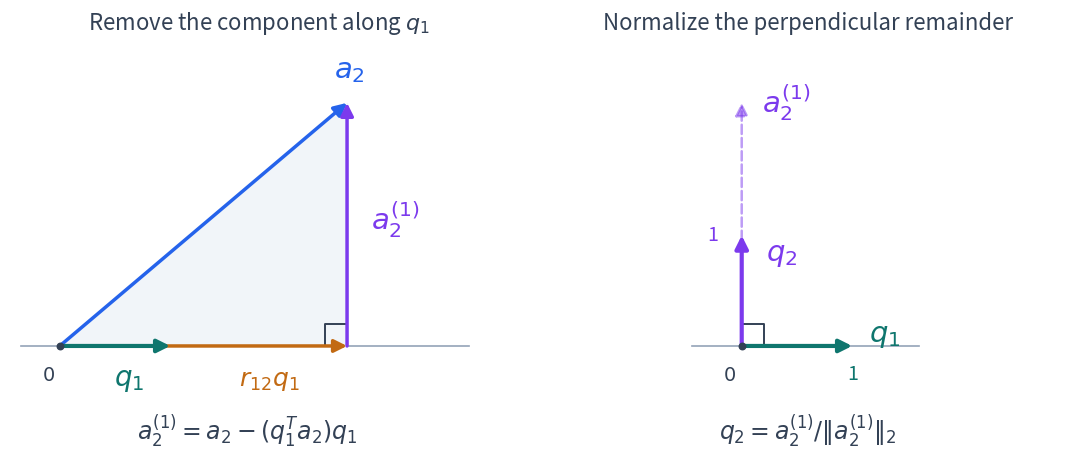

Recreate this plot in Python. (Note: this script raises an exception after producing the figure.)
"""Illustrate projection removal and normalization in Gram-Schmidt."""

from pathlib import Path

import matplotlib

matplotlib.use("Agg")
import matplotlib.pyplot as plt
import numpy as np


plt.rcParams.update({"font.size": 15, "svg.fonttype": "path"})
origin = np.zeros(2)
q1 = np.array([1., 0.])
a2 = np.array([2.6, 2.2])
r12 = q1 @ a2
projection = r12 * q1
remainder = a2 - projection
q2 = remainder / np.linalg.norm(remainder)

assert np.isclose(q1 @ remainder, 0.)
assert np.isclose(q1 @ q2, 0.)
assert np.isclose(np.linalg.norm(q1), 1.)
assert np.isclose(np.linalg.norm(q2), 1.)
assert np.allclose(a2, projection + np.linalg.norm(remainder) * q2)

blue, purple = "#2563eb", "#7c3aed"
orange, teal = "#c26a13", "#0f766e"
ink, gray = "#334155", "#94a3b8"
fig, axes = plt.subplots(1, 2, figsize=(10.8, 4.8))


def arrow(ax, start, end, color, linestyle="-", linewidth=2.5, alpha=1.):
    ax.annotate(
        "", xy=end, xytext=start,
        arrowprops={"arrowstyle": "-|>", "color": color,
                    "lw": linewidth, "mutation_scale": 19,
                    "shrinkA": 0, "shrinkB": 0,
                    "linestyle": linestyle, "alpha": alpha},
        zorder=3,
    )


left, right = axes
left.set_title(r"Remove the component along $q_1$", fontsize=16, pad=17, color=ink)
left.plot([-0.35, 3.7], [0, 0], color=gray, linewidth=1.2, zorder=0)
left.fill([0, projection[0], a2[0]], [0, 0, a2[1]], color="#f1f5f9", zorder=0)
arrow(left, origin, projection, orange)
arrow(left, origin, a2, blue)
# Translating the remainder to the projection's tip shows vector subtraction.
arrow(left, projection, a2, purple)
arrow(left, origin, q1, teal, linewidth=3.)
left.text(2.62, 2.43, r"$a_2$", color=blue, fontsize=21, ha="center")
left.text(2.82, 1.05, r"$a_2^{(1)}$", color=purple, fontsize=21)
left.text(1.9, -0.36, r"$r_{12}q_1$", color=orange, fontsize=18, ha="center")
left.text(0.63, -0.36, r"$q_1$", color=teal, fontsize=20, ha="center")
left.text(-0.16, -0.31, r"$0$", color=ink, fontsize=14)
size = 0.2
left.plot([projection[0] - size, projection[0] - size, projection[0]],
          [0, size, size], color=ink, linewidth=1.4)
left.text(1.7, -0.85, r"$a_2^{(1)}=a_2-(q_1^Ta_2)q_1$",
          ha="center", color=ink, fontsize=17)

right.set_title("Normalize the perpendicular remainder", fontsize=16, pad=17, color=ink)
right.plot([-0.45, 1.6], [0, 0], color=gray, linewidth=1.2, zorder=0)
arrow(right, origin, remainder, purple, linestyle="--", linewidth=1.8, alpha=0.5)
arrow(right, origin, q1, teal, linewidth=3.)
arrow(right, origin, q2, purple, linewidth=3.)
right.text(0.18, 2.21, r"$a_2^{(1)}$", color=purple, fontsize=21, va="center")
right.text(0.22, 0.77, r"$q_2$", color=purple, fontsize=21)
right.text(1.15, 0.04, r"$q_1$", color=teal, fontsize=21)
right.text(1., -0.3, "1", color=teal, fontsize=14, ha="center")
right.text(-0.26, 1., "1", color=purple, fontsize=14, ha="center", va="center")
right.text(-0.17, -0.31, r"$0$", color=ink, fontsize=14)
right.plot([size, size, 0], [0, size, size], color=ink, linewidth=1.4)
right.text(0.6, -0.85, r"$q_2=a_2^{(1)}/\|a_2^{(1)}\|_2$",
           ha="center", color=ink, fontsize=17)

for ax in axes:
    ax.scatter([0], [0], s=22, color=ink, zorder=4)
    ax.set_aspect("equal")
    ax.set_ylim(-1.05, 2.65)
    ax.axis("off")
left.set_xlim(-0.45, 4.05)
right.set_xlim(-1.65, 2.85)
fig.tight_layout(pad=0.8, w_pad=2.5)

destination = Path(__file__).resolve().parents[1] / "_static"
fig.savefig(destination / "gram_schmidt_geometry.svg", bbox_inches="tight")
fig.savefig("/tmp/nla-gram-schmidt-geometry.png", dpi=180, bbox_inches="tight")
plt.close(fig)
